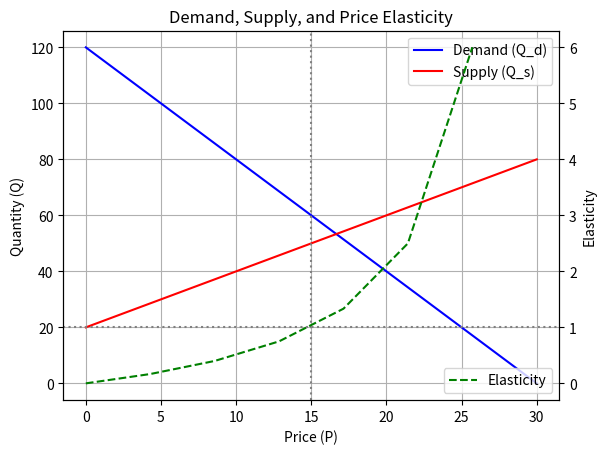

Here is the Python script that generated this plot:
import numpy as np
import matplotlib.pyplot as plt

# https://www.tutorialspoint.com/execute_matplotlib_online.php
# Define price range
P = np.linspace(0, 30, 8)  # Price from 0 to 30

# Compute demand, supply, and elasticity
Q_d = 120 - 4*P
Q_s = 2*P + 20
Q_e = np.abs(-4*P / (120 - 4*P))
elasticity = np.abs(-4*P / (120 - 4*P))

# Create figure and axis
fig, ax1 = plt.subplots()

# Plot Demand and Supply
#ax1.plot(P, Q_d, label="Demand (Qd = 120 - 4P)", color='blue')
#ax1.plot(P, Q_s, label="Supply (Qs = 2*P+40)", color='red')
ax1.plot(P, Q_d, label="Demand (Q_d)", color='blue')
ax1.plot(P, Q_s, label="Supply (Q_s)", color='red')
#ax1.plot(P, Q_e, label="Q_e", color='green')
ax1.set_xlabel("Price (P)")
ax1.set_ylabel("Quantity (Q)")
ax1.legend(loc="upper right")
ax1.grid()

# Create a second y-axis for Elasticity
ax2 = ax1.twinx()
ax2.plot(P, elasticity, label="Elasticity", color='green', linestyle='dashed')
ax2.set_ylabel("Elasticity")
ax2.axhline(y=1, color='gray', linestyle='dotted')  # Mark unit elasticity
ax1.axvline(x=15, color='gray', linestyle='dotted')  
ax2.legend(loc="lower right")

# Show the plot
plt.title("Demand, Supply, and Price Elasticity")
plt.show()